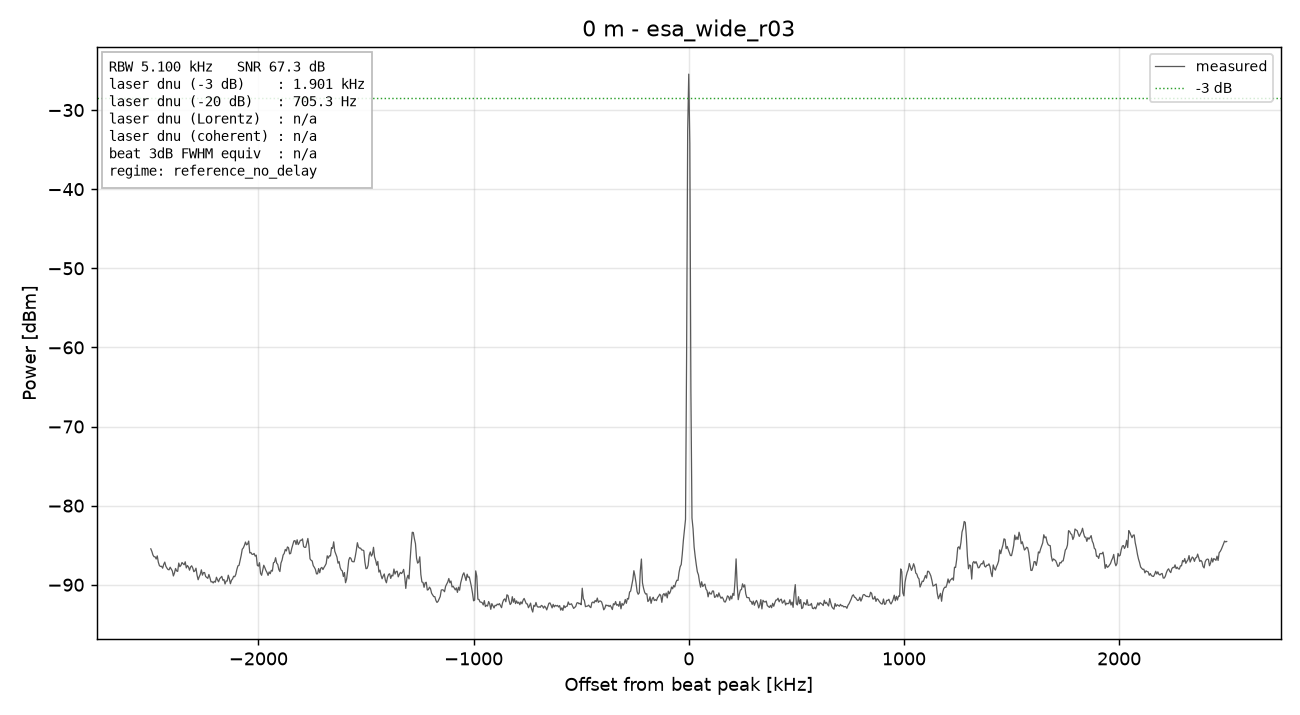

Values plotted in this chart, from the file beside it:
freq_Hz, power_dBm
77500000, -85.46
77505000, -85.79
77510000, -86.24
77515000, -86.46
77520000, -86.46
77525000, -86.75
77530000, -86.35
77535000, -87.15
77540000, -87.58
77545000, -87.69
77550000, -87.67
77555000, -87.9
77560000, -87.43
77565000, -87.14
77570000, -87.66
77575000, -87.89
77580000, -88.08
77585000, -88.11
77590000, -87.78
77595000, -88.02
77600000, -88.25
77605000, -88.89
77610000, -88.51
77615000, -87.94
77620000, -88.25
77625000, -88.31
77630000, -87.26
77635000, -87.72
77640000, -87.56
77645000, -87.19
77650000, -87.35
77655000, -87.47
77660000, -87.1
77665000, -87.88
77670000, -87.58
77675000, -87.75
77680000, -88.16
77685000, -87.75
77690000, -87.6
77695000, -87.89
77700000, -88.35
77705000, -88.23
77710000, -87.91
77715000, -88.78
77720000, -89.37
77725000, -89
77730000, -88.69
77735000, -88.11
77740000, -88.78
77745000, -88.46
77750000, -88.46
77755000, -88.96
77760000, -89.07
77765000, -89.19
77770000, -88.7
77775000, -89.14
77780000, -89.64
77785000, -89.61
77790000, -89.77
77795000, -89.56
... 941 more rows
